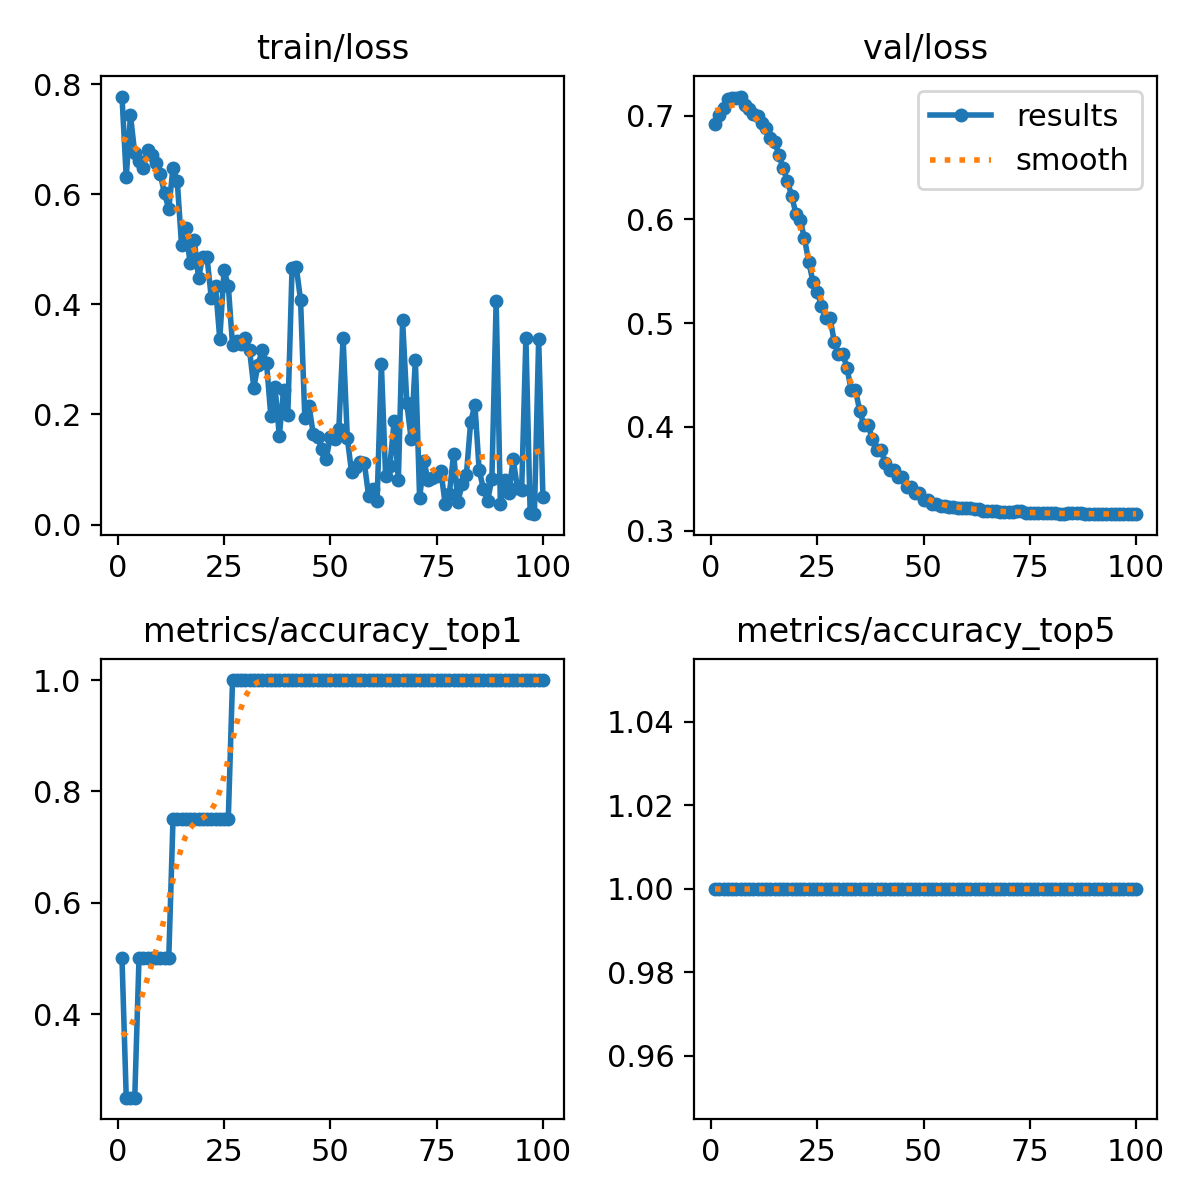

The table this chart was drawn from, first rows:
epoch, train/loss, metrics/accuracy_top1, metrics/accuracy_top5, val/loss, lr/pg0, lr/pg1, lr/pg2
1, 0.7776, 0.5, 1, 0.6921, 7.14e-06, 7.14e-06, 7.14e-06
2, 0.631, 0.25, 1, 0.701, 2.1208e-05, 2.1208e-05, 2.1208e-05
3, 0.7433, 0.25, 1, 0.7071, 3.4993e-05, 3.4993e-05, 3.4993e-05
4, 0.6744, 0.25, 1, 0.7164, 4.8496e-05, 4.8496e-05, 4.8496e-05
5, 0.6609, 0.5, 1, 0.7174, 6.1715e-05, 6.1715e-05, 6.1715e-05
6, 0.647, 0.5, 1, 0.7175, 7.4652e-05, 7.4652e-05, 7.4652e-05
7, 0.681, 0.5, 1, 0.7184, 8.7306e-05, 8.7306e-05, 8.7306e-05
8, 0.6707, 0.5, 1, 0.7105, 9.9678e-05, 9.9678e-05, 9.9678e-05
9, 0.6571, 0.5, 1, 0.7067, 0.0001118, 0.0001118, 0.0001118
10, 0.6369, 0.5, 1, 0.7017, 0.0001236, 0.0001236, 0.0001236
11, 0.6015, 0.5, 1, 0.6997, 0.0001351, 0.0001351, 0.0001351
12, 0.5736, 0.5, 1, 0.6929, 0.0001463, 0.0001463, 0.0001463
13, 0.6482, 0.75, 1, 0.6877, 0.0001573, 0.0001573, 0.0001573
14, 0.6245, 0.75, 1, 0.6781, 0.000168, 0.000168, 0.000168
15, 0.508, 0.75, 1, 0.6747, 0.0001784, 0.0001784, 0.0001784
16, 0.5389, 0.75, 1, 0.6622, 0.0001885, 0.0001885, 0.0001885
17, 0.4759, 0.75, 1, 0.6491, 0.0001983, 0.0001983, 0.0001983
18, 0.5178, 0.75, 1, 0.6373, 0.0002078, 0.0002078, 0.0002078
19, 0.4482, 0.75, 1, 0.6222, 0.0002171, 0.0002171, 0.0002171
20, 0.4866, 0.75, 1, 0.6055, 0.0002261, 0.0002261, 0.0002261
21, 0.4855, 0.75, 1, 0.5995, 0.0002348, 0.0002348, 0.0002348
22, 0.412, 0.75, 1, 0.5817, 0.0002432, 0.0002432, 0.0002432
23, 0.4327, 0.75, 1, 0.5592, 0.0002513, 0.0002513, 0.0002513
24, 0.3366, 0.75, 1, 0.54, 0.0002592, 0.0002592, 0.0002592
25, 0.4617, 0.75, 1, 0.5298, 0.0002667, 0.0002667, 0.0002667
26, 0.4341, 0.75, 1, 0.5167, 0.000274, 0.000274, 0.000274
27, 0.3257, 1, 1, 0.5054, 0.000281, 0.000281, 0.000281
28, 0.3341, 1, 1, 0.5054, 0.0002877, 0.0002877, 0.0002877
29, 0.3281, 1, 1, 0.4823, 0.0002942, 0.0002942, 0.0002942
30, 0.3395, 1, 1, 0.4707, 0.0003003, 0.0003003, 0.0003003
31, 0.3176, 1, 1, 0.4707, 0.0003062, 0.0003062, 0.0003062
32, 0.2488, 1, 1, 0.4569, 0.0003118, 0.0003118, 0.0003118
33, 0.2906, 1, 1, 0.4354, 0.0003171, 0.0003171, 0.0003171
34, 0.3173, 1, 1, 0.4354, 0.0003221, 0.0003221, 0.0003221
35, 0.2937, 1, 1, 0.4156, 0.0003268, 0.0003268, 0.0003268
36, 0.1975, 1, 1, 0.4014, 0.0003313, 0.0003313, 0.0003313
37, 0.2501, 1, 1, 0.4014, 0.0003355, 0.0003355, 0.0003355
38, 0.161, 1, 1, 0.388, 0.0003393, 0.0003393, 0.0003393
39, 0.244, 1, 1, 0.3781, 0.000343, 0.000343, 0.000343
40, 0.1995, 1, 1, 0.3781, 0.0003463, 0.0003463, 0.0003463
41, 0.4656, 1, 1, 0.3652, 0.0003493, 0.0003493, 0.0003493
42, 0.4673, 1, 1, 0.3589, 0.0003521, 0.0003521, 0.0003521
43, 0.4078, 1, 1, 0.3589, 0.0003546, 0.0003546, 0.0003546
44, 0.1944, 1, 1, 0.3517, 0.0003567, 0.0003567, 0.0003567
45, 0.2153, 1, 1, 0.3517, 0.0003587, 0.0003587, 0.0003587
46, 0.1637, 1, 1, 0.3423, 0.0003603, 0.0003603, 0.0003603
47, 0.1593, 1, 1, 0.3423, 0.0003616, 0.0003616, 0.0003616
48, 0.1366, 1, 1, 0.3364, 0.0003627, 0.0003627, 0.0003627
49, 0.1185, 1, 1, 0.3364, 0.0003635, 0.0003635, 0.0003635
50, 0.1591, 1, 1, 0.3299, 0.000364, 0.000364, 0.000364
51, 0.1555, 1, 1, 0.3299, 0.0003606, 0.0003606, 0.0003606
52, 0.1737, 1, 1, 0.3261, 0.0003535, 0.0003535, 0.0003535
53, 0.3391, 1, 1, 0.3261, 0.0003464, 0.0003464, 0.0003464
54, 0.1565, 1, 1, 0.3243, 0.0003394, 0.0003394, 0.0003394
55, 0.09522, 1, 1, 0.3243, 0.0003323, 0.0003323, 0.0003323
56, 0.1048, 1, 1, 0.3232, 0.0003252, 0.0003252, 0.0003252
57, 0.1139, 1, 1, 0.3232, 0.0003182, 0.0003182, 0.0003182
58, 0.1116, 1, 1, 0.322, 0.0003111, 0.0003111, 0.0003111
59, 0.05245, 1, 1, 0.322, 0.000304, 0.000304, 0.000304
60, 0.06424, 1, 1, 0.3219, 0.0002969, 0.0002969, 0.0002969
... 40 more rows
